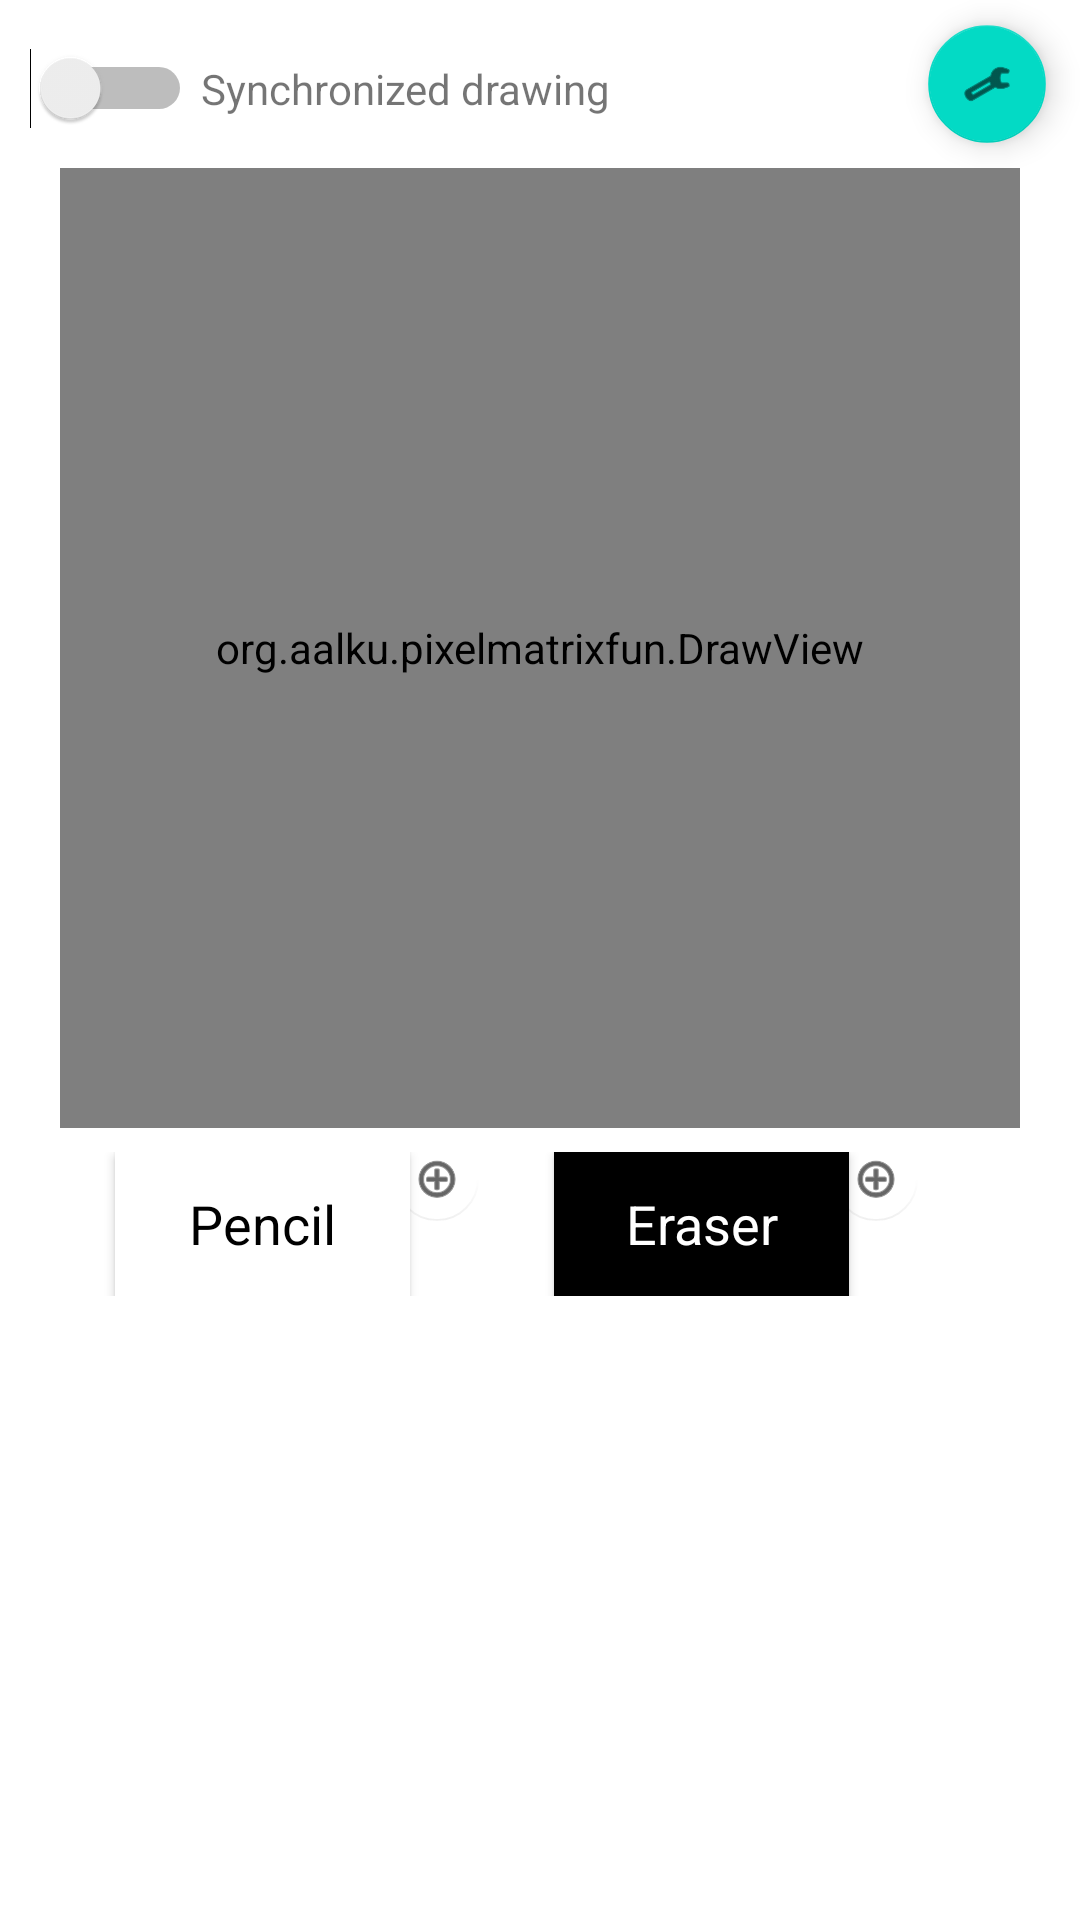

This screen was rendered from an Android layout file. Write that file and the resources it references.
<!-- AndroidManifest.xml: application theme Theme.PixelMatrixFun -->
<!-- res/layout/activity_draw.xml -->
<?xml version="1.0" encoding="utf-8"?>
<androidx.constraintlayout.widget.ConstraintLayout xmlns:android="http://schemas.android.com/apk/res/android"
    xmlns:app="http://schemas.android.com/apk/res-auto"
    xmlns:tools="http://schemas.android.com/tools"
    android:layout_width="match_parent"
    android:layout_height="match_parent"
    android:parentActivityName=".MainActivity"
    app:layout_constraintDimensionRatio="1"
    tools:context=".DrawActivity"
    tools:showIn="s">

    <org.example.pixelmatrixfun.DrawView
        android:id="@+id/drawView"
        android:layout_width="0dp"
        android:layout_height="0dp"
        android:layout_marginStart="20dp"
        android:layout_marginLeft="20dp"
        android:layout_marginTop="56dp"
        android:layout_marginEnd="20dp"
        android:layout_marginRight="20dp"
        android:background="#000000"
        app:layout_constraintDimensionRatio="w,1:1"
        app:layout_constraintEnd_toEndOf="parent"
        app:layout_constraintStart_toStartOf="parent"
        app:layout_constraintTop_toTopOf="parent" />

    <TextView
        android:id="@+id/statusText"
        android:layout_width="0dp"
        android:layout_height="17dp"
        android:layout_marginStart="8dp"
        android:layout_marginLeft="8dp"
        android:layout_marginEnd="8dp"
        android:layout_marginRight="8dp"
        android:layout_marginBottom="8dp"
        app:layout_constraintBottom_toBottomOf="parent"
        app:layout_constraintEnd_toEndOf="parent"
        app:layout_constraintHorizontal_bias="0.067"
        app:layout_constraintStart_toStartOf="parent" />

    <LinearLayout
        android:id="@+id/linearLayout"
        android:layout_width="match_parent"
        android:layout_height="wrap_content"
        android:layout_marginStart="8dp"
        android:layout_marginLeft="8dp"
        android:layout_marginTop="8dp"
        android:layout_marginEnd="8dp"
        android:layout_marginRight="8dp"
        android:layout_marginBottom="8dp"
        android:gravity="center_horizontal|top"
        android:orientation="vertical"
        app:layout_constraintBottom_toTopOf="@+id/statusText"
        app:layout_constraintEnd_toEndOf="parent"
        app:layout_constraintStart_toStartOf="parent"
        app:layout_constraintTop_toBottomOf="@+id/drawView"
        app:layout_constraintVertical_bias="0.0">

        <LinearLayout
            android:id="@+id/colorBar"
            android:layout_width="match_parent"
            android:layout_height="wrap_content"
            android:orientation="horizontal">

            <LinearLayout
                android:layout_width="wrap_content"
                android:layout_height="match_parent"
                android:layout_weight="1"
                android:orientation="horizontal">

                <Space
                    android:layout_width="20dp"
                    android:layout_height="wrap_content"
                    android:layout_weight="1" />

                <ToggleButton
                    android:id="@+id/frontColorButton"
                    android:layout_width="wrap_content"
                    android:layout_height="wrap_content"
                    android:layout_weight="1"
                    android:width="60dp"
                    android:background="#FFFFFF"
                    android:checked="true"
                    android:longClickable="false"
                    android:onClick="onColorClick"
                    android:textAllCaps="false"
                    android:textAppearance="@style/TextAppearance.AppCompat.Medium"
                    android:textColor="@color/black"
                    android:textOff="Pencil"
                    android:textOn="Pencil" />

                <com.google.android.material.floatingactionbutton.FloatingActionButton
                    android:id="@+id/frontChangeColor"
                    android:layout_width="wrap_content"
                    android:layout_height="wrap_content"
                    android:layout_weight="1"
                    android:background="#00FFFFFF"
                    android:clickable="true"
                    android:drawingCacheQuality="auto"
                    android:onClick="onColorClick"
                    android:scaleX="0.7"
                    android:scaleY="0.7"
                    android:tint="#00FFFFFF"
                    android:translationX="-15dp"
                    android:translationY="-15dp"
                    app:backgroundTint="#00000000"
                    app:elevation="0dp"
                    app:fabSize="mini"
                    app:rippleColor="#00000000"
                    app:srcCompat="@android:drawable/ic_menu_add"
                    app:useCompatPadding="false" />

                <ToggleButton
                    android:id="@+id/backgroundColorButton"
                    android:layout_width="wrap_content"
                    android:layout_height="wrap_content"
                    android:layout_weight="1"
                    android:width="60dp"
                    android:background="#000000"
                    android:checked="false"
                    android:longClickable="false"
                    android:onClick="onColorClick"
                    android:textAllCaps="false"
                    android:textAppearance="@style/TextAppearance.AppCompat.Medium"
                    android:textColor="#FFFFFF"
                    android:textOff="Eraser"
                    android:textOn="Eraser"
                    android:textStyle="normal" />

                <com.google.android.material.floatingactionbutton.FloatingActionButton
                    android:id="@+id/backgroundChangeColor"
                    android:layout_width="wrap_content"
                    android:layout_height="wrap_content"
                    android:layout_weight="1"
                    android:background="#00FFFFFF"
                    android:clickable="true"
                    android:drawingCacheQuality="auto"
                    android:onClick="onColorClick"
                    android:scaleX="0.7"
                    android:scaleY="0.7"
                    android:tint="#00FFFFFF"
                    android:translationX="-15dp"
                    android:translationY="-15dp"
                    app:backgroundTint="#00000000"
                    app:elevation="0dp"
                    app:fabSize="mini"
                    app:rippleColor="#00000000"
                    app:srcCompat="@android:drawable/ic_menu_add"
                    app:useCompatPadding="false" />
            </LinearLayout>

        </LinearLayout>

        <Space
            android:layout_width="match_parent"
            android:layout_height="wrap_content" />
    </LinearLayout>

    <com.google.android.material.floatingactionbutton.FloatingActionButton
        android:id="@+id/floatingActionButton"
        android:layout_width="wrap_content"
        android:layout_height="wrap_content"
        android:layout_marginEnd="3dp"
        android:layout_marginRight="3dp"
        android:clickable="true"
        android:contentDescription="wrench"
        android:scaleX="0.7"
        android:scaleY="0.7"
        app:layout_constraintBottom_toTopOf="@+id/drawView"
        app:layout_constraintEnd_toEndOf="parent"
        app:layout_constraintTop_toTopOf="parent"
        app:srcCompat="@android:drawable/ic_menu_manage" />

    <Switch
        android:id="@+id/syncSwitch"
        android:layout_width="wrap_content"
        android:layout_height="wrap_content"
        android:layout_marginStart="10dp"
        android:layout_marginLeft="10dp"
        android:layout_marginTop="16dp"
        android:checked="false"
        android:onClick="onSyncClick"
        app:layout_constraintStart_toStartOf="parent"
        app:layout_constraintTop_toTopOf="parent"
        tools:checked="false" />

    <TextView
        android:id="@+id/syncText"
        android:layout_width="wrap_content"
        android:layout_height="25dp"
        android:layout_marginStart="3dp"
        android:layout_marginLeft="3dp"
        android:clickable="true"
        android:gravity="left|center_vertical"
        android:onClick="onSyncClick"
        android:text="Synchronized drawing"
        app:layout_constraintBottom_toBottomOf="@+id/syncSwitch"
        app:layout_constraintStart_toEndOf="@+id/syncSwitch"
        app:layout_constraintTop_toTopOf="@+id/syncSwitch" />

</androidx.constraintlayout.widget.ConstraintLayout>
<!-- resources referenced by this layout -->
<resources>
  <style name="Theme.PixelMatrixFun" parent="Theme.MaterialComponents.DayNight.DarkActionBar">
          
          <item name="colorPrimary">@color/purple_500</item>
          <item name="colorPrimaryVariant">@color/purple_700</item>
          <item name="colorOnPrimary">@color/white</item>
          
          <item name="colorSecondary">@color/teal_200</item>
          <item name="colorSecondaryVariant">@color/teal_700</item>
          <item name="colorOnSecondary">@color/black</item>
          
          <item name="android:statusBarColor" tools:targetApi="l">?attr/colorPrimaryVariant</item>
          
      </style>
  <!-- not gathered from this repository: default colours our renderer supplied (Android Studio template values) -->
  <color name="purple_500">#FF6200EE</color>
  <color name="purple_700">#FF3700B3</color>
  <color name="teal_200">#FF03DAC5</color>
  <color name="teal_700">#FF018786</color>
  <color name="black">#FF000000</color>
  <color name="white">#FFFFFFFF</color>
</resources>
